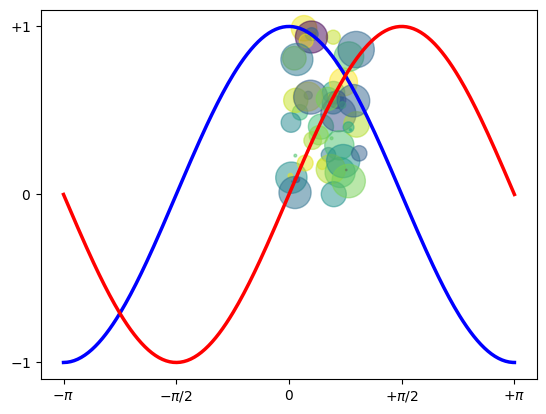

Write the Python code that produced this figure.
# encoding: utf-8
import numpy as np
import matplotlib.pyplot as plt
N = 50
x = np.random.rand(N)
y = np.random.rand(N)
colors = np.random.rand(N)
area = np.pi * (15 * np.random.rand(N))**2  # 0 to 15 point radii
plt.scatter(x, y, s=area, c=colors, alpha=0.5)
plt.show()

X = np.linspace(-np.pi, np.pi, 256,endpoint=True)
C,S = np.cos(X), np.sin(X)

plt.plot(X, C, color="blue", linewidth=2.5, linestyle="-")
plt.plot(X, S, color="red", linewidth=2.5, linestyle="-")

plt.xlim(X.min()*1.1, X.max()*1.1)
plt.xticks([-np.pi, -np.pi/2, 0, np.pi/2, np.pi],
[r'$-\pi$', r'$-\pi/2$', r'$0$', r'$+\pi/2$', r'$+\pi$'])

plt.ylim(C.min()*1.1,C.max()*1.1)
plt.yticks([-1, 0, +1],
[r'$-1$', r'$0$', r'$+1$'])

plt.show()
